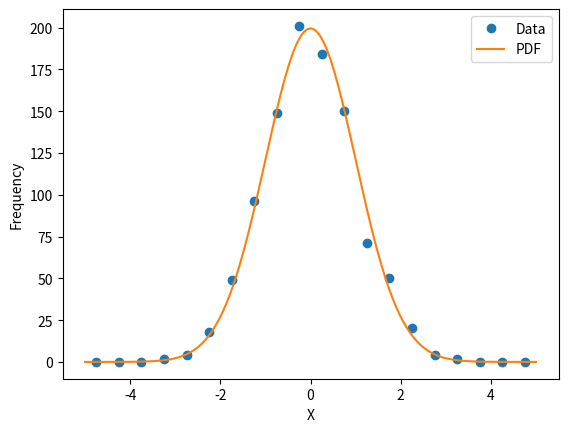
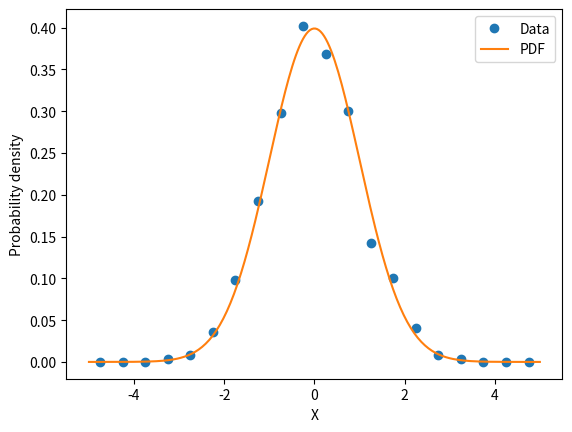

Reproduce these figures in Python, in order.
import numpy as np
import matplotlib.pyplot as plt
from scipy.stats import norm

rng = np.random.default_rng(seed=6870)
nevents = 1000
data = rng.normal(size=nevents)

data

xmin, xmax = -5, 5
counts, bin_edges = np.histogram(data, bins=20, range=[xmin, xmax])

bin_edges

xbin = ( bin_edges[:-1] + bin_edges[1:] ) / 2
xbin

# all bins have the same with
bin_width = bin_edges[1] - bin_edges[0]
bin_width

counts

scale_factor = nevents * bin_width
scale_factor

fig1, ax1 = plt.subplots()
ax1.set_xlabel("X")
ax1.set_ylabel("Frequency")

ax1.plot(xbin, counts, ls='None', marker='o', label="Data")
x = np.linspace(xmin, xmax, 256)
ax1.plot(x, norm.pdf(x)*scale_factor, label="PDF")
ax1.legend()

fig2, ax2 = plt.subplots()
ax2.set_xlabel("X")
ax2.set_ylabel("Probability density")


density_histo,_ = np.histogram(data, bins=20, range=[xmin, xmax], density=True)
ax2.plot(xbin, density_histo, ls='None', marker='o', label="Data")

ax2.plot(x, norm.pdf(x), label="PDF")
ax2.legend()

